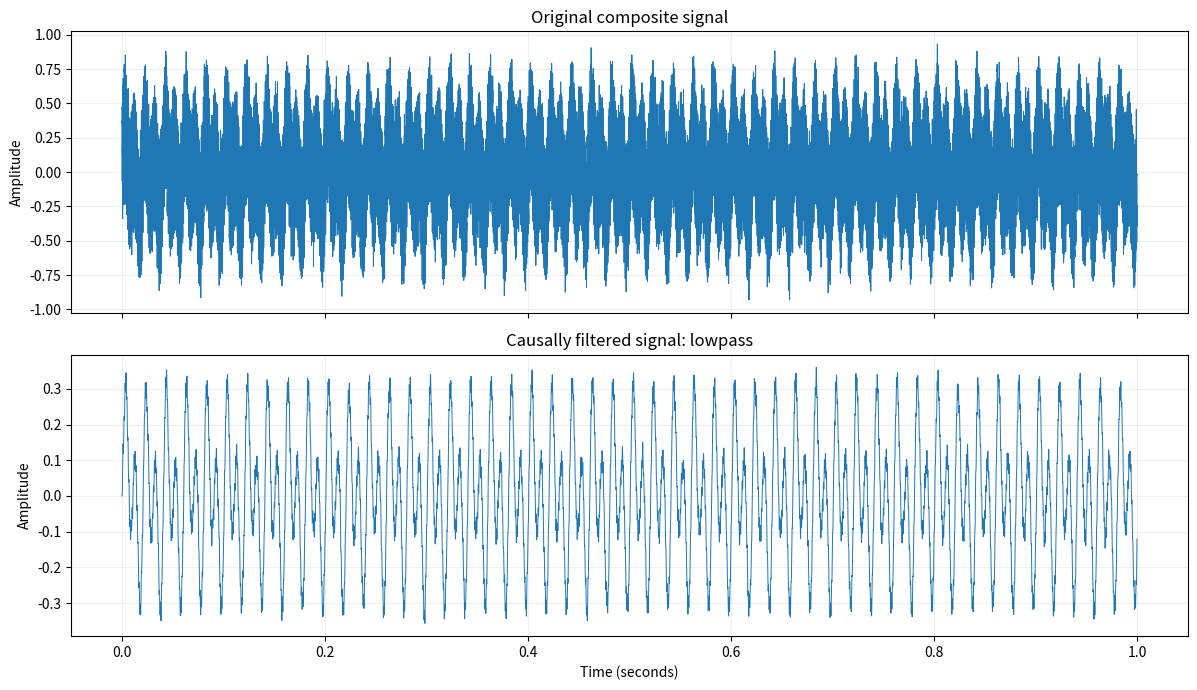

This chart was generated by the following Python code:
"""Causal streaming digital filters for HybridANC.

These filters use second-order sections (SOS) and preserve state between calls.
They are suitable for real-time mono/stereo blocks.  Offline ``filtfilt``/
zero-phase filtering is intentionally not used because it is non-causal.
"""

from __future__ import annotations

from dataclasses import dataclass
from enum import Enum
import argparse
import logging
from typing import Iterable

import numpy as np
from scipy import signal


LOGGER = logging.getLogger("hybridanc.digital_filters")


class FilterType(str, Enum):
    LOWPASS = "lowpass"
    HIGHPASS = "highpass"
    BANDPASS = "bandpass"
    NOTCH = "notch"


@dataclass(frozen=True)
class StreamingFilterConfig:
    sample_rate: float
    filter_type: FilterType
    low_cutoff_hz: float | None = None
    high_cutoff_hz: float | None = None
    cutoff_hz: float | None = None
    order: int = 4
    quality_factor: float = 30.0

    def __post_init__(self) -> None:
        if not np.isfinite(self.sample_rate) or self.sample_rate <= 0:
            raise ValueError("sample_rate must be a finite positive value")
        if isinstance(self.filter_type, str):
            object.__setattr__(
                self,
                "filter_type",
                FilterType(self.filter_type),
            )
        if not isinstance(self.order, int) or isinstance(self.order, bool):
            raise TypeError("order must be an integer")
        if not 1 <= self.order <= 20:
            raise ValueError("order must be between 1 and 20")
        if not np.isfinite(self.quality_factor) or self.quality_factor <= 0:
            raise ValueError("quality_factor must be finite and positive")


class StreamingDigitalFilter:
    """Causal SOS filter that retains state for consecutive audio blocks."""

    def __init__(self, config: StreamingFilterConfig) -> None:
        self.config = config
        self.sos = design_filter(config)
        self._channels: int | None = None
        self._state: np.ndarray | None = None
        self.reset()

    @property
    def channels(self) -> int | None:
        return self._channels

    def reset(self) -> None:
        """Reset filter memory.  A pending block may produce a short transient."""
        self._channels = None
        self._state = np.zeros(
            (self.sos.shape[0], 2, 1),
            dtype=np.float64,
        )

    def process(self, audio: np.ndarray) -> np.ndarray:
        """Filter mono ``(N,)`` or stereo ``(N, C)`` audio without phase reversal."""
        samples = np.asarray(audio)
        if samples.size == 0:
            raise ValueError("audio block must not be empty")
        if samples.ndim not in (1, 2):
            raise ValueError("audio must be mono (N,) or stereo (N, C)")
        if samples.ndim == 2 and samples.shape[1] not in (1, 2):
            raise ValueError("only mono or two-channel audio is supported")
        if not np.issubdtype(samples.dtype, np.floating):
            raise TypeError("audio must contain floating-point samples")
        if not np.all(np.isfinite(samples)):
            raise ValueError("audio must contain only finite samples")

        is_mono = samples.ndim == 1
        channel_count = 1 if is_mono else samples.shape[1]
        if self._channels != channel_count:
            self._state = np.repeat(
                np.zeros(
                    (self.sos.shape[0], 2, 1),
                    dtype=np.float64,
                ),
                channel_count,
                axis=2,
            ).astype(np.float64)
            self._channels = channel_count

        dtype = np.result_type(samples.dtype, np.float32)
        output = np.empty(
            samples.shape,
            dtype=dtype,
        )

        if is_mono:
            filtered, state = signal.sosfilt(
                self.sos,
                samples,
                zi=self._state[:, :, 0],
            )
            output[:] = filtered
            self._state[:, :, 0] = state
        else:
            for channel in range(channel_count):
                filtered, state = signal.sosfilt(
                    self.sos,
                    samples[:, channel],
                    zi=self._state[:, :, channel],
                )
                output[:, channel] = filtered
                self._state[:, :, channel] = state

        if not np.all(np.isfinite(output)):
            self.reset()
            raise RuntimeError("filter state produced non-finite output")
        return output


def _validate_cutoff(
    sample_rate: float,
    cutoff_hz: float,
    name: str = "cutoff",
) -> None:
    if not np.isfinite(cutoff_hz) or cutoff_hz <= 0:
        raise ValueError(f"{name} must be a finite positive frequency")
    nyquist = sample_rate / 2.0
    if cutoff_hz >= nyquist:
        raise ValueError(
            f"{name} must be below Nyquist frequency ({nyquist:.3f} Hz)"
        )


def _validate_stability(sos: np.ndarray) -> None:
    if sos.shape[1] != 6 or not np.all(np.isfinite(sos)):
        raise ValueError("filter coefficients are invalid")
    poles = np.concatenate(
        [
            np.roots([section[3], section[4], section[5]])
            for section in sos
        ]
    )
    if np.any(np.abs(poles) >= 1.0):
        raise ValueError("filter configuration is unstable")


def design_filter(config: StreamingFilterConfig) -> np.ndarray:
    """Design a stable SOS representation for a streaming filter."""
    sample_rate = config.sample_rate
    filter_type = config.filter_type
    nyquist = sample_rate / 2.0

    if filter_type in (FilterType.LOWPASS, FilterType.HIGHPASS):
        if config.cutoff_hz is None:
            raise ValueError("cutoff_hz is required for low-pass and high-pass filters")
        _validate_cutoff(sample_rate, config.cutoff_hz)
        sos = signal.butter(
            config.order,
            config.cutoff_hz,
            btype=(
                "lowpass"
                if filter_type == FilterType.LOWPASS
                else "highpass"
            ),
            fs=sample_rate,
            output="sos",
        )
    elif filter_type == FilterType.BANDPASS:
        if config.low_cutoff_hz is None or config.high_cutoff_hz is None:
            raise ValueError(
                "low_cutoff_hz and high_cutoff_hz are required for band-pass"
            )
        _validate_cutoff(sample_rate, config.low_cutoff_hz, "low_cutoff_hz")
        _validate_cutoff(sample_rate, config.high_cutoff_hz, "high_cutoff_hz")
        if config.low_cutoff_hz >= config.high_cutoff_hz:
            raise ValueError("low_cutoff_hz must be below high_cutoff_hz")
        sos = signal.butter(
            config.order,
            [config.low_cutoff_hz, config.high_cutoff_hz],
            btype="bandpass",
            fs=sample_rate,
            output="sos",
        )
    elif filter_type == FilterType.NOTCH:
        if config.cutoff_hz is None:
            raise ValueError("cutoff_hz is required for notch filtering")
        _validate_cutoff(sample_rate, config.cutoff_hz)
        coefficients = signal.iirnotch(
            config.cutoff_hz,
            config.quality_factor,
            fs=sample_rate,
        )
        sos = signal.tf2sos(*coefficients)
    else:
        raise ValueError(f"unsupported filter type: {filter_type}")

    _validate_stability(sos)
    return sos


def lowpass(
    sample_rate: float,
    cutoff_hz: float,
    order: int = 4,
) -> StreamingDigitalFilter:
    return StreamingDigitalFilter(
        StreamingFilterConfig(
            sample_rate=sample_rate,
            filter_type=FilterType.LOWPASS,
            cutoff_hz=cutoff_hz,
            order=order,
        )
    )


def highpass(
    sample_rate: float,
    cutoff_hz: float,
    order: int = 4,
) -> StreamingDigitalFilter:
    return StreamingDigitalFilter(
        StreamingFilterConfig(
            sample_rate=sample_rate,
            filter_type=FilterType.HIGHPASS,
            cutoff_hz=cutoff_hz,
            order=order,
        )
    )


def bandpass(
    sample_rate: float,
    low_cutoff_hz: float,
    high_cutoff_hz: float,
    order: int = 4,
) -> StreamingDigitalFilter:
    return StreamingDigitalFilter(
        StreamingFilterConfig(
            sample_rate=sample_rate,
            filter_type=FilterType.BANDPASS,
            low_cutoff_hz=low_cutoff_hz,
            high_cutoff_hz=high_cutoff_hz,
            order=order,
        )
    )


def notch(
    sample_rate: float,
    cutoff_hz: float,
    quality_factor: float = 30.0,
) -> StreamingDigitalFilter:
    return StreamingDigitalFilter(
        StreamingFilterConfig(
            sample_rate=sample_rate,
            filter_type=FilterType.NOTCH,
            cutoff_hz=cutoff_hz,
            quality_factor=quality_factor,
            order=2,
        )
    )


def generate_filter_examples(
    sample_rate: int = 48_000,
    duration_seconds: float = 1.0,
) -> tuple[np.ndarray, np.ndarray]:
    """Generate a composite example and a two-second time axis."""
    frame_count = int(sample_rate * duration_seconds)
    time_axis = np.arange(frame_count, dtype=np.float64) / sample_rate
    signal_50 = 0.15 * np.sin(2 * np.pi * 50 * time_axis)
    signal_100 = 0.20 * np.sin(2 * np.pi * 100 * time_axis)
    signal_1000 = 0.40 * np.sin(2 * np.pi * 1000 * time_axis)
    rng = np.random.default_rng(2026)
    high_noise = 0.08 * rng.normal(size=frame_count)
    composite = signal_50 + signal_100 + signal_1000 + high_noise
    return time_axis, composite


def run_filter_plot(
    filter_type: FilterType,
    sample_rate: int = 48_000,
    order: int = 4,
) -> None:
    """Plot original and causal filtered example signals."""
    import matplotlib.pyplot as plt

    time_axis, original = generate_filter_examples(sample_rate)
    if filter_type == FilterType.LOWPASS:
        filter_object = lowpass(sample_rate, 500.0, order)
    elif filter_type == FilterType.HIGHPASS:
        filter_object = highpass(sample_rate, 500.0, order)
    elif filter_type == FilterType.BANDPASS:
        filter_object = bandpass(sample_rate, 800.0, 1200.0, order)
    else:
        filter_object = notch(sample_rate, 50.0, quality_factor=30.0)

    filtered = filter_object.process(original.astype(np.float32))

    fig, axes = plt.subplots(2, 1, figsize=(12, 7), sharex=True)
    axes[0].plot(time_axis, original, lw=0.7)
    axes[0].set_title("Original composite signal")
    axes[0].set_ylabel("Amplitude")
    axes[0].grid(True, alpha=0.2)
    axes[1].plot(time_axis, filtered, lw=0.7)
    axes[1].set_title(f"Causally filtered signal: {filter_type.value}")
    axes[1].set_xlabel("Time (seconds)")
    axes[1].set_ylabel("Amplitude")
    axes[1].grid(True, alpha=0.2)
    fig.tight_layout()
    plt.show()


def main() -> int:
    parser = argparse.ArgumentParser(
        description="Plot a generated signal with a causal HybridANC filter"
    )
    parser.add_argument(
        "--type",
        choices=[item.value for item in FilterType],
        default=FilterType.LOWPASS.value,
    )
    parser.add_argument("--sample-rate", type=int, choices=[44100, 48000], default=48000)
    parser.add_argument("--order", type=int, default=4)
    args = parser.parse_args()

    logging.basicConfig(
        level=logging.INFO,
        format="%(asctime)s | %(levelname)-8s | %(name)s | %(message)s",
    )
    run_filter_plot(
        FilterType(args.type),
        sample_rate=args.sample_rate,
        order=args.order,
    )
    return 0


if __name__ == "__main__":
    raise SystemExit(main())
